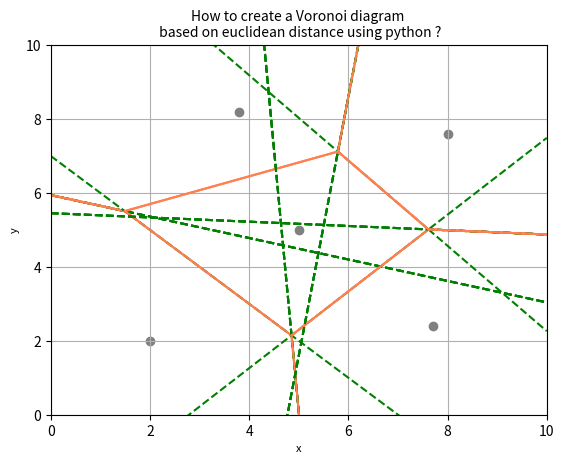

Source code (Python):
#https://moonbooks.org/Codes/A-python-code-to-create-Voronoi-diagram-based-on-Euclidean-distance/
#https://rosettacode.org/wiki/Voronoi_diagram#Python
import matplotlib.pyplot as plt
import numpy as np 
import math

x_min, x_max = 0.0, 20.0
y_min, y_max = 0.0, 20.0

x_pts = [2.0,3.8,5.0,7.7,8.0]
y_pts = [2.0,8.2,5.0,2.4,7.6]

plt.scatter(x_pts,y_pts, color='gray')

x = np.linspace(0, 10, 100)

for idx in range(len(x_pts)):

	voronoi_segment_list = []

	#----------------------------------------------------------------------------------------#
	# Step 1: find nearest point

	if idx < len(x_pts)-1 :
		jdx_min = idx + 1
	else:
		jdx_min = idx - 1

	d_min = math.sqrt( (x_pts[idx]-x_pts[jdx_min])**2 + (y_pts[idx]-y_pts[jdx_min])**2 )

	for jdx,pts in enumerate(x_pts):
		if jdx != idx:
			d = math.sqrt( (x_pts[idx]-x_pts[jdx])**2 + (y_pts[idx]-y_pts[jdx])**2 )
			if d < d_min:
				d_min = d
				jdx_min = jdx
				
	#----------------------------------------------------------------------------------------#
	# Step 2: find all perpendicular lines
    #A perpendicular bisector is a line that cuts a line segment connecting two points exactly in half at a 90 degree angle

	perp_line_list = []

	for jdx,pts in enumerate(x_pts):
		if jdx != idx:
		
			x_middle = 0.5 * ( x_pts[idx] + x_pts[jdx] )
			y_middle = 0.5 * ( y_pts[idx] + y_pts[jdx] )
		
			slope = ( y_pts[jdx] - y_pts[idx] ) / ( x_pts[jdx] - x_pts[idx] )
		
			perp_slope = -1.0 / slope 
			perp_intercept = y_middle - perp_slope * x_middle
            #On conserve l'id de la ligne perpendiculaire avec le point le plus proche
			if jdx == jdx_min: first_perp_line_idx = len(perp_line_list)	
		
			perp_line_list.append((perp_slope,perp_intercept,x_middle,y_middle))
		
			#y = perp_slope * x + perp_intercept

			#plt.plot(x,y, color='gray', linestyle='--')

	#----------------------------------------------------------------------------------------#
	# Step 3: find the first voronoi segment

	x_middle_0 = 0.5 * ( x_pts[idx] + x_pts[jdx_min] )
	y_middle_0 = 0.5 * ( y_pts[idx] + y_pts[jdx_min] )
    #On utilise le slope(a) et l'intercept(b) du segment perpendiculaire avec le point le plus proche
	slope_0 = perp_line_list[first_perp_line_idx][0]
	intercept_0 = perp_line_list[first_perp_line_idx][1]

	# y = slope_0 * x + intercept_0

	# plt.plot(x,y, color='red', linestyle='--')

	intersection_list = []

	intersection_list.append((x_min,slope_0 * x_min + intercept_0,slope_0,intercept_0))

	intersection_list.append((x_max,slope_0 * x_max + intercept_0,slope_0,intercept_0))

	for line in perp_line_list:

		slope = line[0]
		intercept = line[1]
        #http://zonalandeducation.com/mmts/intersections/intersectionOfTwoLines1/intersectionOfTwoLines1.html
        #y=a1x+b1 and y=a2x+b2 so intersection a1x+b1=a2x+b2 so x= (b2-b1)/(a2-a1)
        #we compute the intersection between the segment with the nearest point and all the other segment
		if slope != slope_0 and intercept != intercept_0:
	
			intersection_x = (intercept - intercept_0) / ( slope_0 - slope )

			intersection_list.append((intersection_x,slope * intersection_x + intercept,slope,intercept))

	intersection_list.sort(key=lambda x: x[0])

	# print(intersection_list)
	# print(' ')

	line_0_list = []

	for i in range(len(intersection_list)-1):
	
		if x_middle_0>intersection_list[i][0] and x_middle_0<intersection_list[i+1][0]:
		
			voronoi_segment_list.append((
			intersection_list[i][0],
			intersection_list[i][1],
			intersection_list[i+1][0],
			intersection_list[i+1][1],
			slope_0,
			intercept_0))
		
			line_0_list.append((
			intersection_list[i][0],
			intersection_list[i][1],
			intersection_list[i][2],
			intersection_list[i][3],))

			line_0_list.append((
			intersection_list[i+1][0],
			intersection_list[i+1][1],
			intersection_list[i+1][2],
			intersection_list[i+1][3],))

	# print('voronoi_segment_list',voronoi_segment_list)
	# print(' ')

	#print('line_0_list',line_0_list)
	#print(' ')

	#----------------------------------------------------------------------------------------#
	# Step 4: find all voronoi segments

	while line_0_list:

		new_line_0_list = []
		new_voronoi_segment_list = []
	
		for line_0 in line_0_list:

			slope_0 = line_0[2]
			intercept_0 = line_0[3]
		
			x_0 = line_0[0]
			y_0 = line_0[1]
		
			#print('slope_0,intercept_0',slope_0,intercept_0,x_0,y_0)
			#print(' ')
		
			y = slope_0 * x + intercept_0

			plt.plot(x,y, color='green', linestyle='--')

			intersection_list = []
            #Cette partie est utilisé afin étender nos point jusqu'au bord de la map
            #calcule f(0)
			fx_min = slope_0 * x_min + intercept_0
            #calcule la distance entre le point d'intersection et le point f(0)
			d = math.sqrt( (x_min-x_0)**2 + (fx_min-y_0)**2)
			intersection_list.append((x_min,fx_min,d,slope_0,intercept_0))
            #calcule f(10)
			fx_min = slope_0 * x_max + intercept_0
            #calcule la distance entre le point d'intersection et le point f(10)
			d = math.sqrt( (x_min-x_0)**2 + (fx_min-y_0)**2)
			intersection_list.append((x_max,fx_min,d,slope_0,intercept_0))

			for line in perp_line_list:

				slope = line[0]
				intercept = line[1]
			
				if slope != slope_0 and intercept != intercept_0:
	
					intersection_x = (intercept - intercept_0) / ( slope_0 - slope )
				
					fx_min = slope * intersection_x + intercept
					d = math.sqrt( (intersection_x-x_0)**2 + (fx_min-y_0)**2)
				
					intersection_list.append((intersection_x,fx_min,d,slope,intercept))

			intersection_list.sort(key=lambda x: x[0])

			print('intersection_list',intersection_list)
			print(' ')	
		
			intersection_list_filtered = []
		
			for i,intersection in enumerate(intersection_list):
		
				#if intersection[2] != 0.0: 
				if abs(intersection[2]) > 0.000000001: 
			
					for voronoi_segment in voronoi_segment_list:
                        #Hypothèse si les intersection sont du même côté que le point alors on garde le segment
						a = y_pts[idx] - ( voronoi_segment[4] * x_pts[idx]  + voronoi_segment[5] )
						b = intersection[1] - ( voronoi_segment[4] * intersection[0]  + voronoi_segment[5] )
						print('point x,y',x_pts[idx],y_pts[idx])  
						print("a,b",a,b)                        
						print("intersection x,y",intersection[0], intersection[1])	
						print("voronoi a,b",voronoi_segment[4] , voronoi_segment[5])						
						if a > 0.0 and b > 0.0: intersection_list_filtered.append(intersection)
						if a < 0.0 and b < 0.0: intersection_list_filtered.append(intersection)

		
			intersection_list_filtered.sort(key=lambda x: x[2])
		
			print('intersection_list filtered',intersection_list_filtered)
			print(' ')	
			print('----------------')		

			cond = True			
            #c'est le slope est l'intercept de x=0.0
			if(len(intersection_list_filtered)==0):
					intersection_slope=None
					intersection_intercept=None
					cond = False	
			else:
					intersection_slope = intersection_list_filtered[0][3]
					intersection_intercept = intersection_list_filtered[0][4]
	
			for voronoi_segment in voronoi_segment_list:		
				if intersection_slope == voronoi_segment[4] and intersection_intercept == voronoi_segment[5]:
					cond = False
		
			for new_line_0 in new_line_0_list:		
				if intersection_slope == new_line_0[2] and intersection_intercept == new_line_0[3]:
					cond = False
		
			if cond:
				new_line_0_list.append((
				intersection_list_filtered[0][0],
				intersection_list_filtered[0][1],
				intersection_list_filtered[0][3],
				intersection_list_filtered[0][4]))
			if(len(intersection_list_filtered)!=0):		
				new_voronoi_segment_list.append((
				x_0,
				y_0,
				intersection_list_filtered[0][0],
				intersection_list_filtered[0][1],
				slope_0,
				intercept_0))

		for new_voronoi_segment in new_voronoi_segment_list:
			voronoi_segment_list.append(new_voronoi_segment)

		print('point',x_pts[idx],y_pts[idx])    
		print('voronoi segment',voronoi_segment_list)
		print(' ')		

		line_0_list = new_line_0_list

	#----------------------------------------------------------------------------------------#

	#print(voronoi_segment_list,len(voronoi_segment_list))

	for voronoi_segment in voronoi_segment_list:
	
		voronoi_segment_x = [voronoi_segment[0],voronoi_segment[2]]
		voronoi_segment_y = [voronoi_segment[1],voronoi_segment[3]]

		plt.plot(voronoi_segment_x, voronoi_segment_y, color='coral', linestyle='-')

#----------------------------------------------------------------------------------------#

plt.title("How to create a Voronoi diagram \n based on euclidean distance using python ?", fontsize=10)
plt.xlabel('x',fontsize=8)
plt.ylabel('y',fontsize=8)

plt.xlim(0,10)
plt.ylim(0,10)

plt.grid()

#plt.savefig("voronoi_01.png")
plt.show()